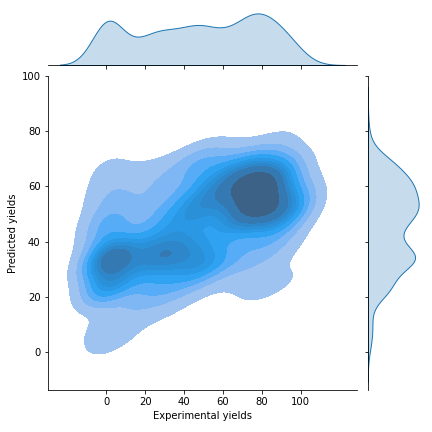

Values plotted in this chart, from the file beside it:
, Yields, Baseline, Predicted Yields, Origin, Mechanism
0, 92, 39.69, 62.65, optimization, sonogashira
1, 43, 31.64, 36.51, Optimization, cadiot
2, 34, 31.64, 34.07, Optimization, cadiot
3, 46, 39.69, 32.6, optimization, suzuki
4, 18, 49.43, 36.45, Scope, cadiot
5, 20, 31.64, 22.07, Optimization, cadiot
6, 77, 39.69, 54.45, optimization, ullmann
7, 48, 39.69, 32.34, optimization, ullmann
8, 81, 65.52, 70.78, scope, cadiot
9, 99, 65.52, 58.91, scope, sonogashira
10, 1, 39.69, 46.03, optimization, ullmann
11, 78, 65.52, 55.8, scope, cadiot
12, 24, 39.69, 32.34, optimization, ullmann
13, 90, 65.52, 60.34, scope, ullmann
14, 24, 39.69, 32.6, optimization, suzuki
15, 52, 65.52, 75.72, scope, cadiot
16, 78, 65.52, 64.51, scope, Suzuki
17, 64, 39.69, 67.81, optimization, cadiot
18, 46, 39.69, 54.19, optimization, ullmann
19, 65, 39.69, 46.03, optimization, ullmann
20, 43, 65.52, 67.25, scope, ullmann
21, 66, 39.69, 67.81, optimization, cadiot
22, 10, 39.69, 32.6, optimization, suzuki
23, 83, 39.69, 57.16, optimization, Suzuki
24, 88, 39.69, 54.45, optimization, ullmann
25, 96, 39.69, 54.19, optimization, ullmann
26, 1, 39.69, 22.43, optimization, cadiot
27, 81, 65.52, 51, scope, ullmann
28, 50, 39.69, 32.34, optimization, ullmann
29, 65, 39.69, 46.03, optimization, ullmann
30, 38, 39.69, 32.34, optimization, ullmann
31, 1, 39.69, 62.65, optimization, sonogashira
32, 86, 65.52, 50.35, scope, ullmann
33, 82, 39.69, 46.03, optimization, ullmann
34, 74, 39.69, 54.45, optimization, ullmann
35, 75, 39.69, 22.43, optimization, cadiot
36, 78, 39.69, 54.19, optimization, ullmann
37, 1, 39.69, 32.6, optimization, suzuki
38, 1, 39.69, 54.19, optimization, ullmann
39, 82, 65.52, 65.6, scope, ullmann
40, 75, 39.69, 62.65, optimization, sonogashira
41, 0, 65.52, 69.14, scope, Suzuki
42, 11, 39.69, 32.34, optimization, ullmann
43, 0, 39.69, 34.11, optimization, ullmann
44, 10, 31.64, 13.58, Optimization, cadiot
45, 0, 39.69, 58.4, optimization, sonogashira
46, 24, 65.52, 41.78, scope, ullmann
47, 1, 39.69, 32.6, optimization, suzuki
48, 1, 39.69, 32.6, optimization, suzuki
49, 0, 39.69, 35.43, optimization, cadiot
50, 31, 39.69, 21.31, optimization, cadiot
51, 0, 39.69, 4.459, optimization, cadiot
52, 80, 39.69, 54.19, optimization, ullmann
53, 26, 31.64, 36.51, Optimization, cadiot
54, 92, 39.69, 32.6, optimization, suzuki
55, 45, 39.69, 30.46, optimization, cadiot
56, 1, 39.69, 30.13, optimization, suzuki
57, 62, 39.69, 46.03, optimization, ullmann
58, 0, 39.69, 46.03, optimization, ullmann
59, 1, 39.69, 54.19, optimization, ullmann
... 900 more rows
